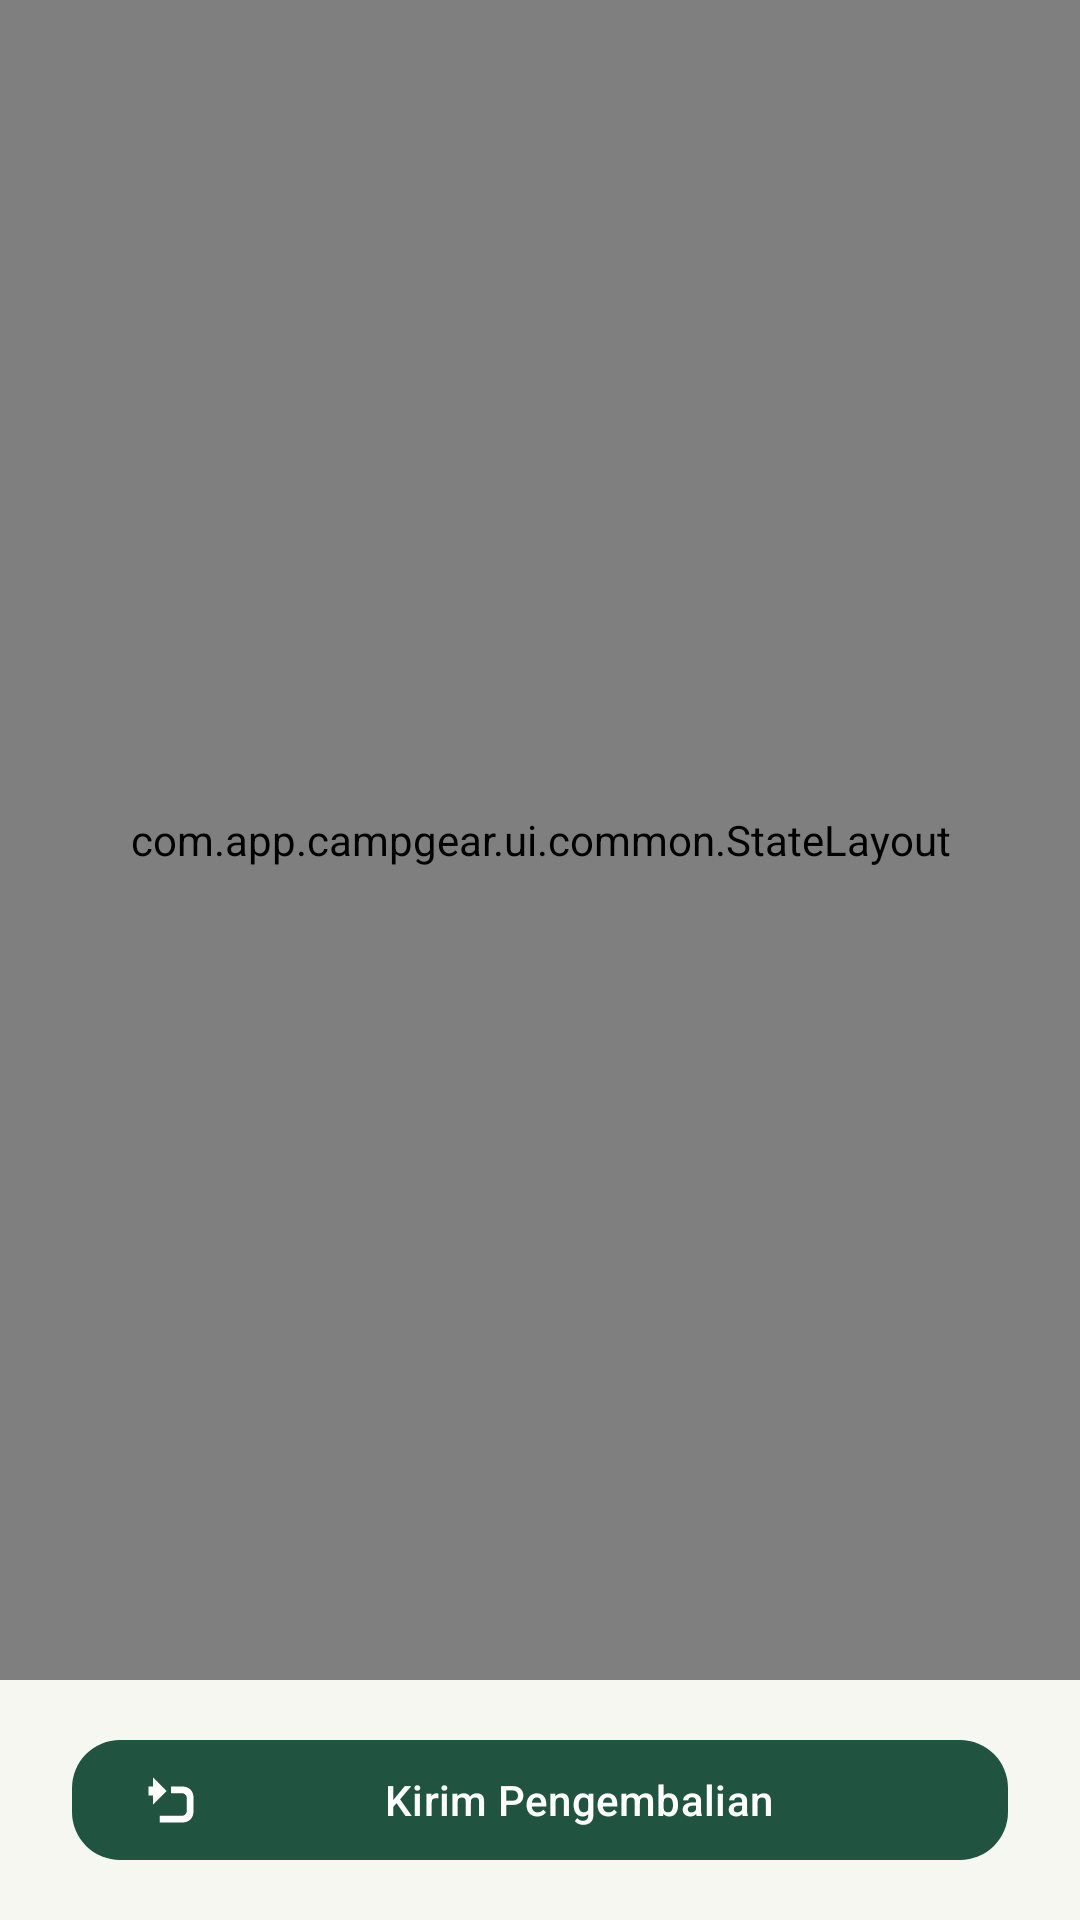

Android layout source for this screen:
<!-- AndroidManifest.xml: application theme Theme.CampGear -->
<!-- res/layout/fragment_return_form.xml -->
<?xml version="1.0" encoding="utf-8"?>
<LinearLayout xmlns:android="http://schemas.android.com/apk/res/android" xmlns:app="http://schemas.android.com/apk/res-auto" android:layout_width="match_parent" android:layout_height="match_parent" android:orientation="vertical">
    <com.app.campgear.ui.common.StateLayout android:id="@+id/stateLayout" android:layout_width="match_parent" android:layout_height="0dp" android:layout_weight="1">
        <androidx.core.widget.NestedScrollView android:layout_width="match_parent" android:layout_height="match_parent">
            <LinearLayout android:layout_width="match_parent" android:layout_height="wrap_content" android:orientation="vertical" android:padding="@dimen/content_gutter">
                <TextView android:layout_width="match_parent" android:layout_height="wrap_content" android:text="@string/return_title" android:textAppearance="@style/TextAppearance.CampGear.Title" android:textColor="?attr/colorOnSurface" />
                <TextView android:layout_width="match_parent" android:layout_height="wrap_content" android:layout_marginTop="@dimen/space_1" android:text="@string/return_info" android:textAppearance="@style/TextAppearance.CampGear.BodySmall" android:textColor="?attr/colorOnSurfaceVariant" />
                <com.google.android.material.card.MaterialCardView style="@style/Widget.CampGear.Card" android:layout_width="match_parent" android:layout_height="wrap_content" android:layout_marginTop="@dimen/space_3" app:cardBackgroundColor="?attr/colorPrimaryContainer" app:strokeWidth="0dp">
                    <LinearLayout android:layout_width="match_parent" android:layout_height="wrap_content" android:orientation="vertical">
                        <TextView android:id="@+id/textReturnLoan" android:layout_width="match_parent" android:layout_height="wrap_content" android:textAppearance="@style/TextAppearance.CampGear.TitleSmall" android:textColor="?attr/colorOnPrimaryContainer" />
                        <TextView android:id="@+id/textReturnBorrower" android:layout_width="match_parent" android:layout_height="wrap_content" android:layout_marginTop="@dimen/space_1" android:textAppearance="@style/TextAppearance.CampGear.BodySmall" android:textColor="?attr/colorOnPrimaryContainer" />
                        <TextView android:id="@+id/textReturnDue" android:layout_width="match_parent" android:layout_height="wrap_content" android:layout_marginTop="@dimen/space_1" android:textAppearance="@style/TextAppearance.CampGear.BodySmall" android:textColor="?attr/colorOnPrimaryContainer" />
                    </LinearLayout>
                </com.google.android.material.card.MaterialCardView>
                <com.google.android.material.textfield.TextInputLayout android:id="@+id/tilReturnDateActual" android:layout_width="match_parent" android:layout_height="wrap_content" android:layout_marginTop="@dimen/space_3" android:hint="@string/label_return_date_actual" app:startIconDrawable="@drawable/ic_calendar">
                    <com.google.android.material.textfield.TextInputEditText android:id="@+id/inputReturnDateActual" android:layout_width="match_parent" android:layout_height="wrap_content" android:clickable="true" android:focusable="true" android:cursorVisible="false" android:inputType="none" />
                </com.google.android.material.textfield.TextInputLayout>
                <TextView android:layout_width="match_parent" android:layout_height="wrap_content" android:layout_marginTop="@dimen/space_3" android:text="@string/label_units" android:textAppearance="@style/TextAppearance.CampGear.TitleSmall" android:textColor="?attr/colorOnSurface" />
                <androidx.recyclerview.widget.RecyclerView android:id="@+id/recyclerReturnUnits" android:layout_width="match_parent" android:layout_height="wrap_content" android:nestedScrollingEnabled="false" app:layoutManager="androidx.recyclerview.widget.LinearLayoutManager" />
                <com.google.android.material.textfield.TextInputLayout android:id="@+id/tilReturnNote" android:layout_width="match_parent" android:layout_height="wrap_content" android:layout_marginTop="@dimen/space_3" android:hint="@string/return_note_hint">
                    <com.google.android.material.textfield.TextInputEditText android:id="@+id/inputReturnNote" android:layout_width="match_parent" android:layout_height="wrap_content" android:inputType="textCapSentences|textMultiLine" android:minLines="2" android:maxLines="4" />
                </com.google.android.material.textfield.TextInputLayout>
                <com.google.android.material.card.MaterialCardView style="@style/Widget.CampGear.Card" android:layout_width="match_parent" android:layout_height="wrap_content" android:layout_marginTop="@dimen/space_3" app:cardBackgroundColor="?attr/colorSecondaryContainer" app:strokeWidth="0dp">
                    <LinearLayout android:layout_width="match_parent" android:layout_height="wrap_content" android:orientation="vertical">
                        <TextView android:layout_width="match_parent" android:layout_height="wrap_content" android:text="@string/return_estimated_fine" android:textAppearance="@style/TextAppearance.CampGear.LabelLarge" android:textColor="?attr/colorOnSecondaryContainer" />
                        <TextView android:id="@+id/textFineValue" android:layout_width="match_parent" android:layout_height="wrap_content" android:layout_marginTop="@dimen/space_1" android:textAppearance="@style/TextAppearance.CampGear.Title" android:textColor="?attr/colorOnSecondaryContainer" />
                        <TextView android:id="@+id/textFineDetail" android:layout_width="match_parent" android:layout_height="wrap_content" android:layout_marginTop="@dimen/space_2" android:textAppearance="@style/TextAppearance.CampGear.BodySmall" android:textColor="?attr/colorOnSecondaryContainer" />
                        <TextView android:layout_width="match_parent" android:layout_height="wrap_content" android:layout_marginTop="@dimen/space_2" android:text="@string/return_estimate_notice" android:textAppearance="@style/TextAppearance.CampGear.Label" android:textColor="?attr/colorOnSecondaryContainer" />
                    </LinearLayout>
                </com.google.android.material.card.MaterialCardView>
                <TextView android:id="@+id/textSubmitError" android:layout_width="match_parent" android:layout_height="wrap_content" android:layout_marginTop="@dimen/space_2" android:textAppearance="@style/TextAppearance.CampGear.BodySmall" android:textColor="?attr/colorError" android:visibility="gone" />
            </LinearLayout>
        </androidx.core.widget.NestedScrollView>
    </com.app.campgear.ui.common.StateLayout>
    <FrameLayout android:layout_width="match_parent" android:layout_height="wrap_content" android:layout_marginHorizontal="@dimen/content_gutter" android:layout_marginVertical="@dimen/space_2">
        <com.google.android.material.button.MaterialButton android:id="@+id/buttonSubmitReturn" android:layout_width="match_parent" android:layout_height="wrap_content" android:text="@string/return_submit" app:icon="@drawable/ic_returns" />
        <ProgressBar android:id="@+id/submitReturnProgress" android:layout_width="@dimen/icon_small" android:layout_height="@dimen/icon_small" android:layout_gravity="center" android:indeterminateTint="?attr/colorOnPrimary" android:visibility="gone" />
    </FrameLayout>
</LinearLayout>
<!-- resources referenced by this layout -->
<resources>
  <dimen name="content_gutter">24dp</dimen>
  <dimen name="icon_small">24dp</dimen>
  <dimen name="space_1">8dp</dimen>
  <dimen name="space_2">16dp</dimen>
  <dimen name="space_3">24dp</dimen>
  <string name="label_return_date_actual">Tanggal Kembali</string>
  <string name="label_units">Unit Alat</string>
  <string name="return_estimate_notice">Nilai ini estimasi berdasarkan tarif konfigurasi backend yang diaudit. Denda final ditentukan server.</string>
  <string name="return_estimated_fine">Perkiraan denda</string>
  <string name="return_info">Semua unit peminjaman harus dikembalikan. Pilih kondisi setiap unit.</string>
  <string name="return_note_hint">Catatan pengembalian (opsional)</string>
  <string name="return_submit">Kirim Pengembalian</string>
  <string name="return_title">Form Pengembalian</string>
  <style name="TextAppearance.CampGear.BodySmall" parent="TextAppearance.Material3.BodyMedium">
          <item name="android:textSize">@dimen/type_body_small</item>
      </style>
  <style name="TextAppearance.CampGear.Label" parent="TextAppearance.Material3.LabelMedium">
          <item name="android:textSize">@dimen/type_label</item>
      </style>
  <style name="TextAppearance.CampGear.LabelLarge" parent="TextAppearance.Material3.LabelLarge">
          <item name="android:textSize">@dimen/type_body_small</item>
      </style>
  <style name="TextAppearance.CampGear.TitleSmall" parent="TextAppearance.Material3.TitleMedium">
          <item name="android:fontFamily">sans-serif-medium</item>
          <item name="android:textSize">@dimen/type_title_small</item>
      </style>
  <dimen name="type_body_small">14sp</dimen>
  <dimen name="type_label">12sp</dimen>
  <dimen name="type_title">24sp</dimen>
  <dimen name="type_title_small">18sp</dimen>
  <style name="ShapeAppearance.CampGear.Card" parent="ShapeAppearance.Material3.Corner.Large">
          <item name="cornerSize">@dimen/radius_card</item>
      </style>
  <dimen name="radius_card">24dp</dimen>
  <dimen name="elevation_card">0dp</dimen>
  <dimen name="stroke_thin">1dp</dimen>
  <color name="primary">#215341</color>
  <color name="on_primary">#FFFFFF</color>
  <color name="primary_container">#D7EBDD</color>
  <color name="on_primary_container">#102F24</color>
  <color name="secondary">#785324</color>
  <color name="on_secondary">#FFFFFF</color>
  <color name="secondary_container">#F5E4C7</color>
  <color name="on_secondary_container">#39250B</color>
  <color name="surface">#FFFFFF</color>
  <color name="on_surface">#202C26</color>
  <color name="surface_variant">#EFF2EC</color>
  <color name="background">#F6F7F1</color>
  <color name="surface_container_low">#F7F9F3</color>
  <color name="surface_container">#EFF3EC</color>
  <color name="surface_container_high">#E7EEE5</color>
  <color name="surface_container_highest">#DFE7DD</color>
  <color name="on_surface_variant">#526057</color>
  <color name="outline">#758279</color>
  <color name="outline_variant">#DCE3DB</color>
  <color name="error">#A52D32</color>
  <color name="on_error">#FFFFFF</color>
  <color name="error_container">#FFE0DF</color>
  <color name="on_error_container">#5A151B</color>
  <style name="TextAppearance.CampGear.Body" parent="TextAppearance.Material3.BodyLarge">
          <item name="android:textSize">@dimen/type_body</item>
      </style>
  <style name="ThemeOverlay.CampGear.Dialog" parent="ThemeOverlay.Material3.MaterialAlertDialog" />
  <style name="ShapeAppearance.CampGear.Small" parent="ShapeAppearance.Material3.Corner.Medium">
          <item name="cornerSize">@dimen/radius_small</item>
      </style>
  <dimen name="type_headline">32sp</dimen>
  <dimen name="type_body">16sp</dimen>
  <dimen name="radius_small">16dp</dimen>
  <dimen name="touch_target">48dp</dimen>
</resources>
